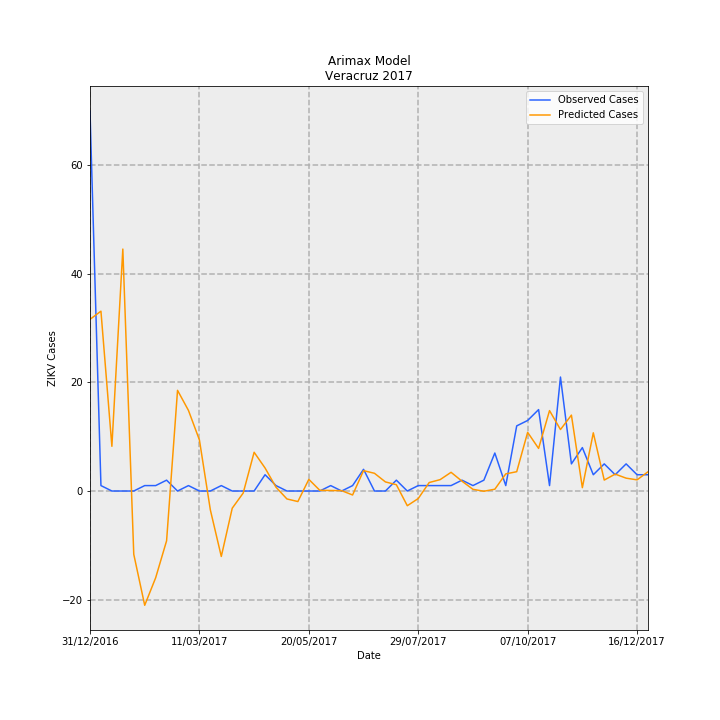

Data behind this chart, as committed beside it:
Date, predictions_incidence, observed_incidence, Predicted Cases, Observed Cases, error
31/12/2016, 0.3899, 0.8629, 31.63, 70.0, 38.37
07/01/2017, 0.4085, 0.01233, 33.14, 1.0, -32.14
14/01/2017, 0.1015, 0.0, 8.238, 0.0, -8.238
21/01/2017, 0.5495, 0.0, 44.58, 0.0, -44.58
28/01/2017, -0.1437, 0.0, -11.66, 0.0, 11.66
04/02/2017, -0.2595, 0.01233, -21.06, 1.0, 22.06
11/02/2017, -0.1971, 0.01233, -15.99, 1.0, 16.99
18/02/2017, -0.113, 0.02465, -9.169, 2.0, 11.17
25/02/2017, 0.2287, 0.0, 18.55, 0.0, -18.55
04/03/2017, 0.183, 0.01233, 14.85, 1.0, -13.85
11/03/2017, 0.1161, 0.0, 9.415, 0.0, -9.415
18/03/2017, -0.04293, 0.0, -3.483, 0.0, 3.483
25/03/2017, -0.1486, 0.01233, -12.06, 1.0, 13.06
01/04/2017, -0.03902, 0.0, -3.166, 0.0, 3.166
08/04/2017, -0.004643, 0.0, -0.3766, 0.0, 0.3766
15/04/2017, 0.088, 0.0, 7.139, 0.0, -7.139
22/04/2017, 0.05228, 0.03698, 4.241, 3.0, -1.241
29/04/2017, 0.008639, 0.01233, 0.7009, 1.0, 0.2991
06/05/2017, -0.01804, 0.0, -1.463, 0.0, 1.463
13/05/2017, -0.02392, 0.0, -1.94, 0.0, 1.94
20/05/2017, 0.02646, 0.0, 2.146, 0.0, -2.146
27/05/2017, 0.001657, 0.0, 0.1344, 0.0, -0.1344
03/06/2017, 0.001206, 0.01233, 0.09781, 1.0, 0.9022
10/06/2017, 0.0008089, 0.0, 0.06562, 0.0, -0.06562
17/06/2017, -0.009007, 0.01233, -0.7307, 1.0, 1.731
24/06/2017, 0.04626, 0.04931, 3.753, 4.0, 0.2468
01/07/2017, 0.04026, 0.0, 3.266, 0.0, -3.266
08/07/2017, 0.02069, 0.0, 1.678, 0.0, -1.678
15/07/2017, 0.01432, 0.02465, 1.162, 2.0, 0.8383
22/07/2017, -0.03338, 0.0, -2.708, 0.0, 2.708
29/07/2017, -0.01709, 0.01233, -1.387, 1.0, 2.387
05/08/2017, 0.01925, 0.01233, 1.562, 1.0, -0.5619
12/08/2017, 0.02585, 0.01233, 2.097, 1.0, -1.097
19/08/2017, 0.0425, 0.01233, 3.448, 1.0, -2.448
26/08/2017, 0.02233, 0.02465, 1.811, 2.0, 0.1887
02/09/2017, 0.003837, 0.01233, 0.3113, 1.0, 0.6887
09/09/2017, -0.0004821, 0.02465, -0.03911, 2.0, 2.039
16/09/2017, 0.004093, 0.08629, 0.332, 7, 6.668
23/09/2017, 0.0389, 0.01233, 3.156, 1.0, -2.156
30/09/2017, 0.04388, 0.1479, 3.559, 12.0, 8.441
07/10/2017, 0.1332, 0.1602, 10.81, 13.0, 2.191
14/10/2017, 0.09675, 0.1849, 7.849, 15, 7.151
21/10/2017, 0.1827, 0.01233, 14.82, 1.0, -13.82
28/10/2017, 0.1396, 0.2589, 11.33, 21.0, 9.674
04/11/2017, 0.1724, 0.06163, 13.99, 5.0, -8.986
11/11/2017, 0.00763, 0.09861, 0.619, 8.0, 7.381
18/11/2017, 0.1322, 0.03698, 10.72, 3.0, -7.724
25/11/2017, 0.02485, 0.06163, 2.016, 5.0, 2.984
02/12/2017, 0.03841, 0.03698, 3.116, 3.0, -0.1161
09/12/2017, 0.02922, 0.06163, 2.37, 5.0, 2.63
16/12/2017, 0.02536, 0.03698, 2.057, 3.0, 0.9427
23/12/2017, 0.04368, 0.03698, 3.544, 3.0, -0.5438
